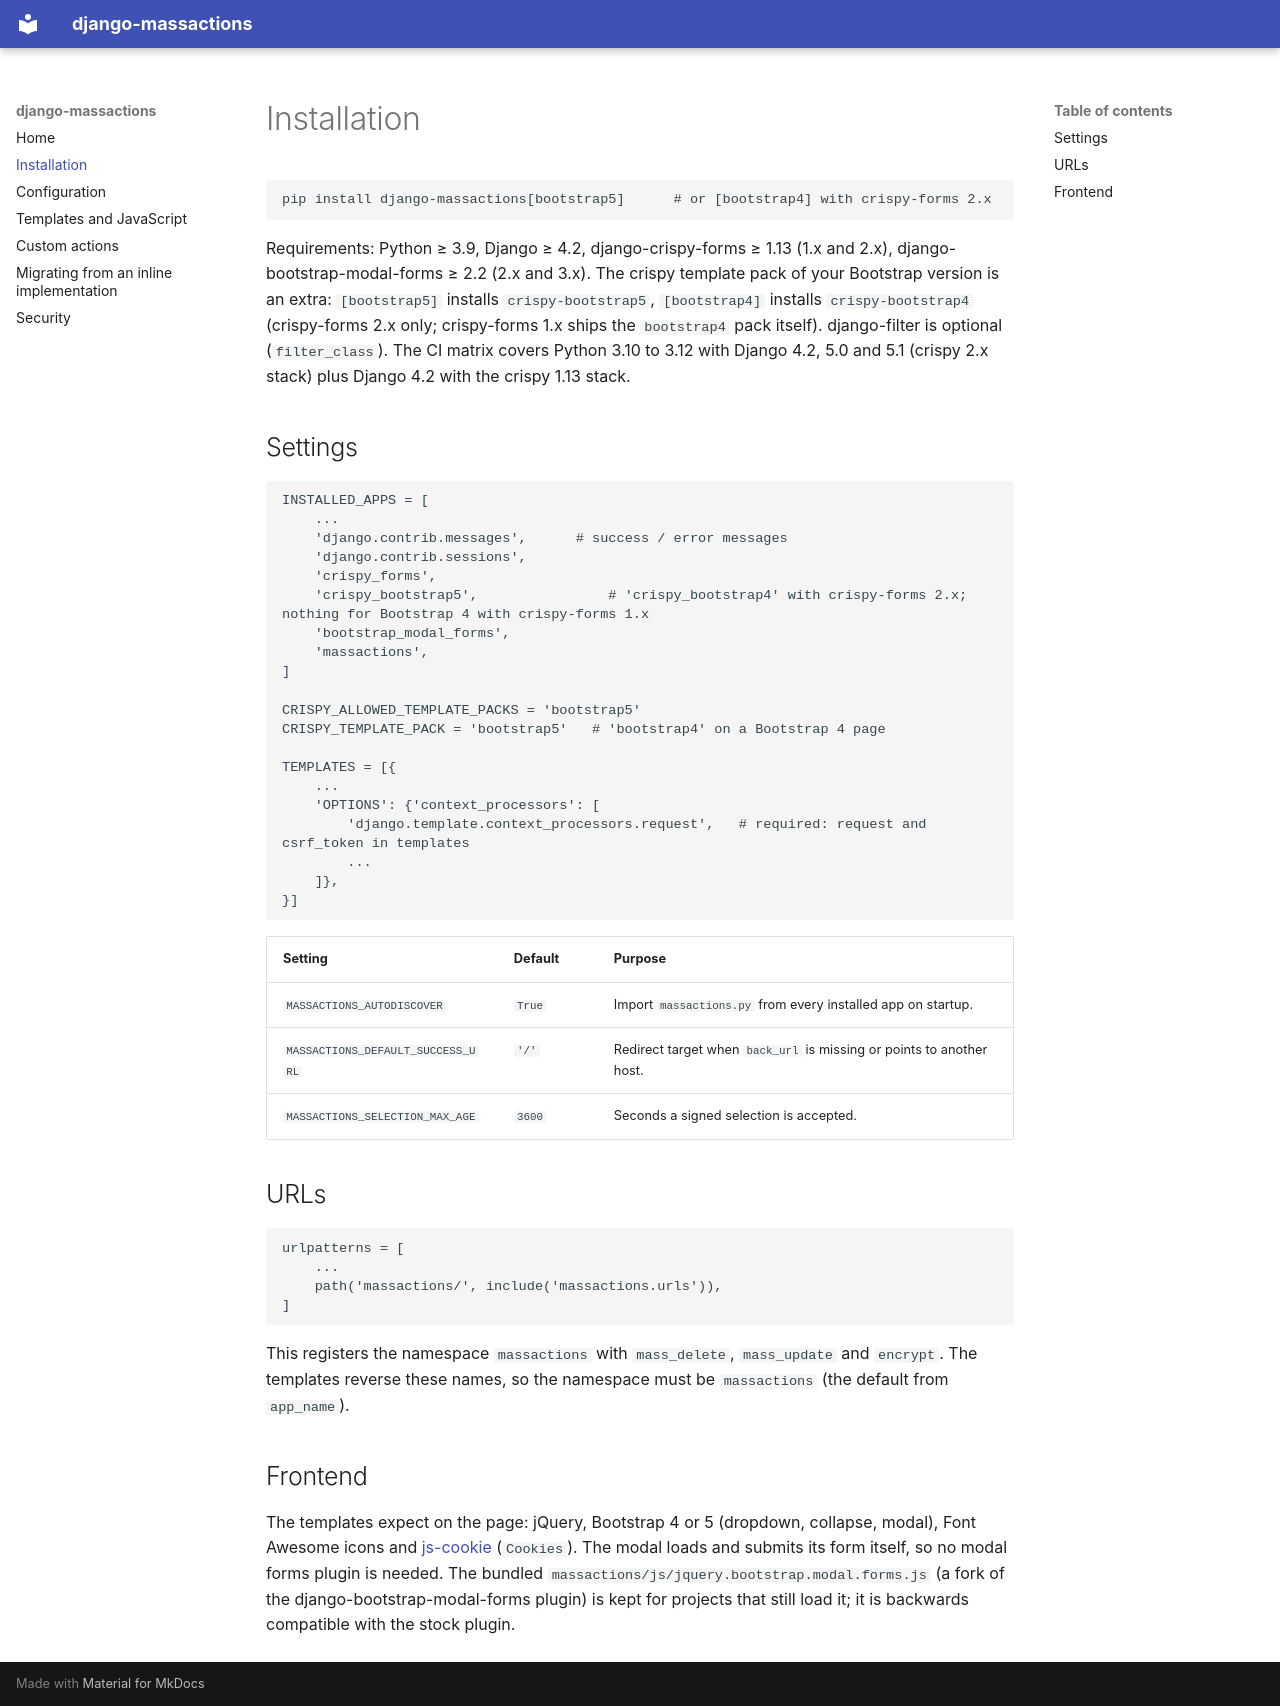

repository: soltys-m/django-massactions · page: installation/index.html · generator: mkdocs

# Installation

```
pip install django-massactions[bootstrap5]      # or [bootstrap4] with crispy-forms 2.x
```

Requirements: Python ≥ 3.9, Django ≥ 4.2, django-crispy-forms ≥ 1.13 (1.x and 2.x),
django-bootstrap-modal-forms ≥ 2.2 (2.x and 3.x). The crispy template pack of your Bootstrap
version is an extra: `[bootstrap5]` installs `crispy-bootstrap5`, `[bootstrap4]` installs `crispy-bootstrap4`
(crispy-forms 2.x only; crispy-forms 1.x ships the `bootstrap4` pack itself). django-filter is optional
(`filter_class`). The CI matrix covers Python 3.10 to 3.12 with Django 4.2, 5.0 and 5.1 (crispy 2.x stack)
plus Django 4.2 with the crispy 1.13 stack.

## Settings

```python
INSTALLED_APPS = [
    ...
    'django.contrib.messages',      # success / error messages
    'django.contrib.sessions',
    'crispy_forms',
    'crispy_bootstrap5',                # 'crispy_bootstrap4' with crispy-forms 2.x; nothing for Bootstrap 4 with crispy-forms 1.x
    'bootstrap_modal_forms',
    'massactions',
]

CRISPY_ALLOWED_TEMPLATE_PACKS = 'bootstrap5'
CRISPY_TEMPLATE_PACK = 'bootstrap5'   # 'bootstrap4' on a Bootstrap 4 page

TEMPLATES = [{
    ...
    'OPTIONS': {'context_processors': [
        'django.template.context_processors.request',   # required: request and csrf_token in templates
        ...
    ]},
}]
```

| Setting | Default | Purpose |
|---|---|---|
| `MASSACTIONS_AUTODISCOVER` | `True` | Import `massactions.py` from every installed app on startup. |
| `MASSACTIONS_DEFAULT_SUCCESS_URL` | `'/'` | Redirect target when `back_url` is missing or points to another host. |
| `MASSACTIONS_SELECTION_MAX_AGE` | `3600` | Seconds a signed selection is accepted. |

## URLs

```python
urlpatterns = [
    ...
    path('massactions/', include('massactions.urls')),
]
```

This registers the namespace `massactions` with `mass_delete`, `mass_update` and `encrypt`. The templates
reverse these names, so the namespace must be `massactions` (the default from `app_name`).

## Frontend

The templates expect on the page: jQuery, Bootstrap 4 or 5 (dropdown, collapse, modal), Font Awesome icons and
[js-cookie](https://github.com/js-cookie/js-cookie) (`Cookies`). The modal loads and submits its form itself, so
no modal forms plugin is needed. The bundled `massactions/js/jquery.bootstrap.modal.forms.js` (a fork of the
django-bootstrap-modal-forms plugin) is kept for projects that still load it; it is backwards compatible with the
stock plugin.
